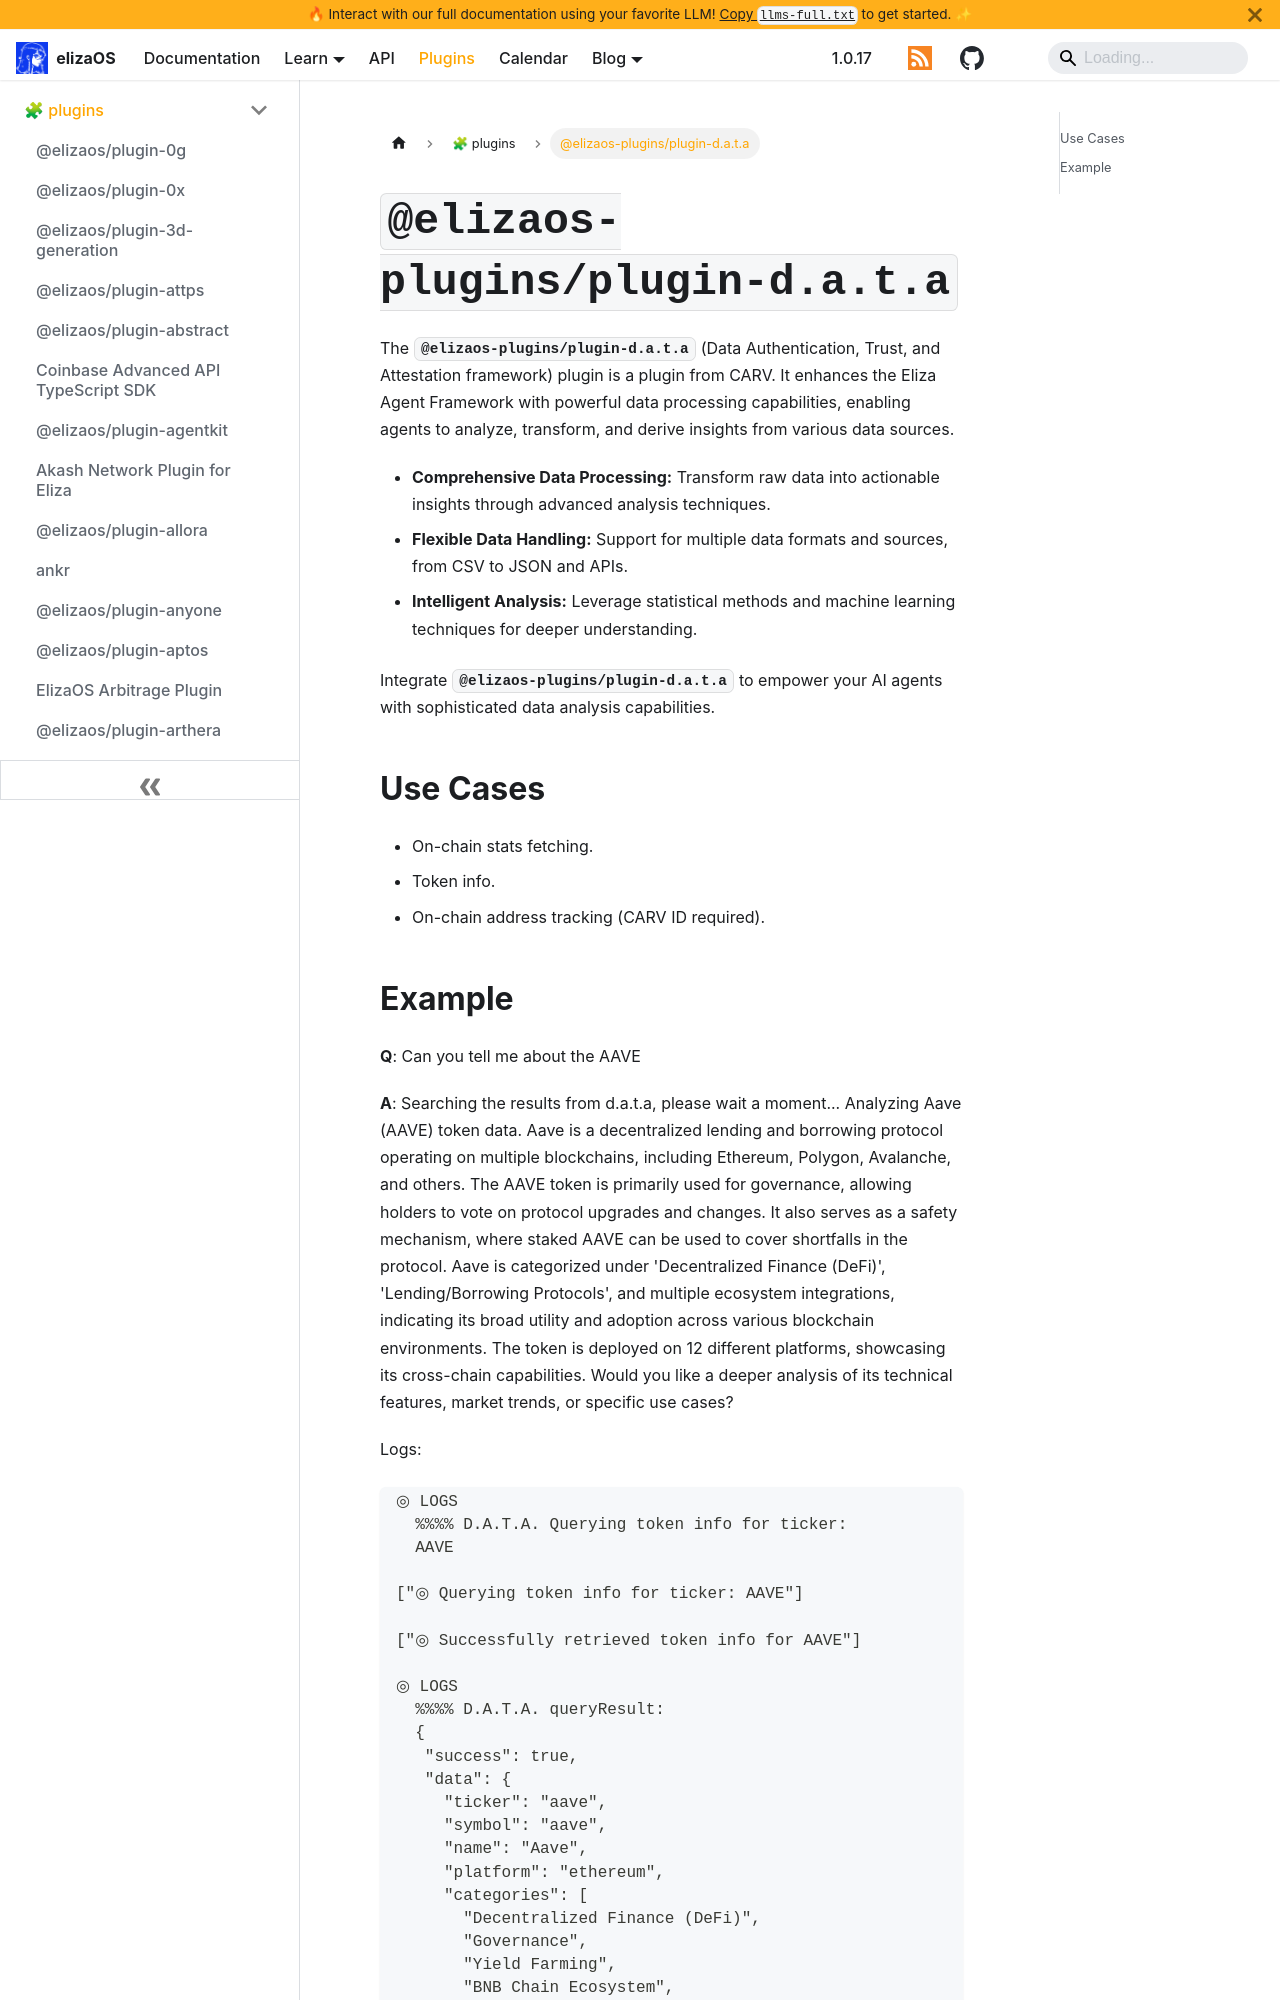

repository: yakkl/eliza · page: packages/plugins/d-a-t-a.html · generator: docusaurus

# `@elizaos-plugins/plugin-d.a.t.a`

The **`@elizaos-plugins/plugin-d.a.t.a`** (Data Authentication, Trust, and Attestation framework) plugin is a plugin from CARV. It enhances the Eliza Agent Framework with powerful data processing capabilities, enabling agents to analyze, transform, and derive insights from various data sources.

- **Comprehensive Data Processing:** Transform raw data into actionable insights through advanced analysis techniques.
- **Flexible Data Handling:** Support for multiple data formats and sources, from CSV to JSON and APIs.
- **Intelligent Analysis:** Leverage statistical methods and machine learning techniques for deeper understanding.

Integrate **`@elizaos-plugins/plugin-d.a.t.a`** to empower your AI agents with sophisticated data analysis capabilities.

## Use Cases

- On-chain stats fetching.
- Token info.
- On-chain address tracking (CARV ID required).
